Photos from the image-classification dataset "lego_fotos" in the GitHub repository psio3123/LegoPredict. Its 18 classes are: 1x15 blue brick, 1x4 long black brick, 1x4 long red brick, 1x9 red brick, 3x5 long black brick, 3x5 long gray brick, 3x5 long green brick, 3x5 long orange brick, 3x5 long red brick, AA battery black, AA battery blue, AA Sanyo battery, gray belt, 20-tooth beige gear, 3-unit blue pin, black pin, black connector, gray junction.

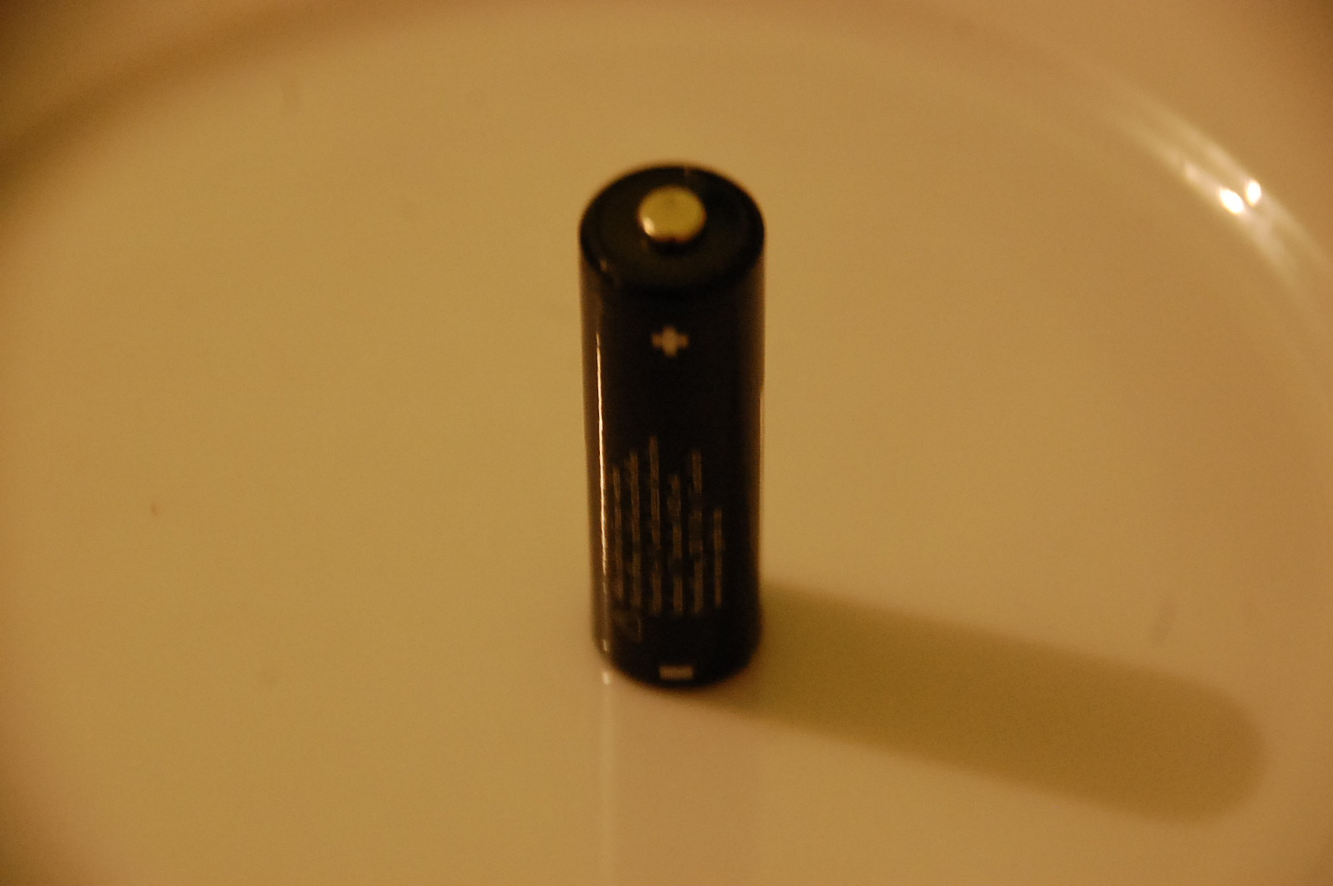
Label: AA battery blue

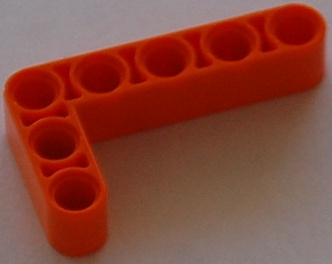
Label: 3x5 long orange brick

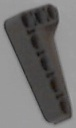
Label: 3x5 long gray brick

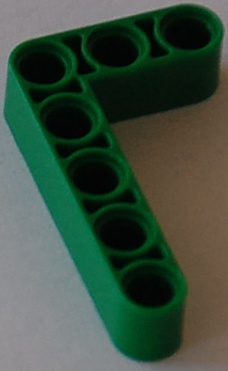
Label: 3x5 long green brick

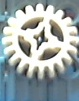
Label: 20-tooth beige gear

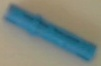
Label: 3-unit blue pin
